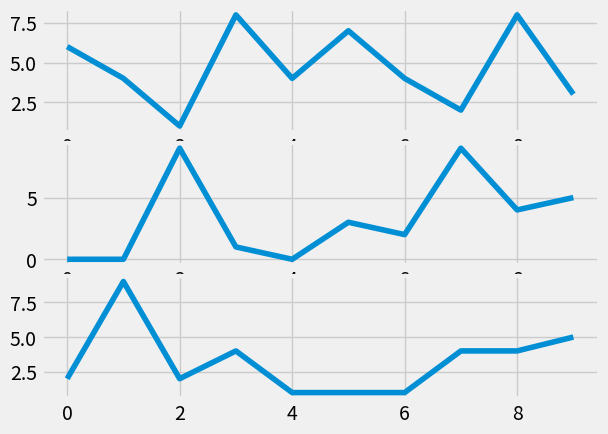

Write Python code to recreate this figure.
#!/usr/bin/env python
# coding: utf-8

# In[15]:


import random
import matplotlib.pyplot as plt
from matplotlib import style


# In[16]:


style.use("fivethirtyeight")


# In[17]:


fig = plt.figure()


# In[18]:


def create_plots():
    xs = []
    ys = []
    
    for i in range(10):
        x = i
        y = random.randrange(10)
        
        xs.append(x)
        ys.append(y)
    return xs,ys
        


# In[19]:


# ax1 = fig.add_subplot(221)
# ax2 = fig.add_subplot(222)
# ax3 = fig.add_subplot(212)

ax1 = plt.subplot2grid((6,1),(0,0),rowspan=2, colspan=1)
ax2 = plt.subplot2grid((6,1),(2,0),rowspan=2 ,colspan=1)
ax3 = plt.subplot2grid((6,1),(4,0),rowspan=2, colspan=1)


# In[20]:


x,y = create_plots()
ax1.plot(x,y)
x,y = create_plots()
ax2.plot(x,y)
x,y = create_plots()
ax3.plot(x,y)
plt.show()


# In[21]:





# In[22]:





# In[ ]:




